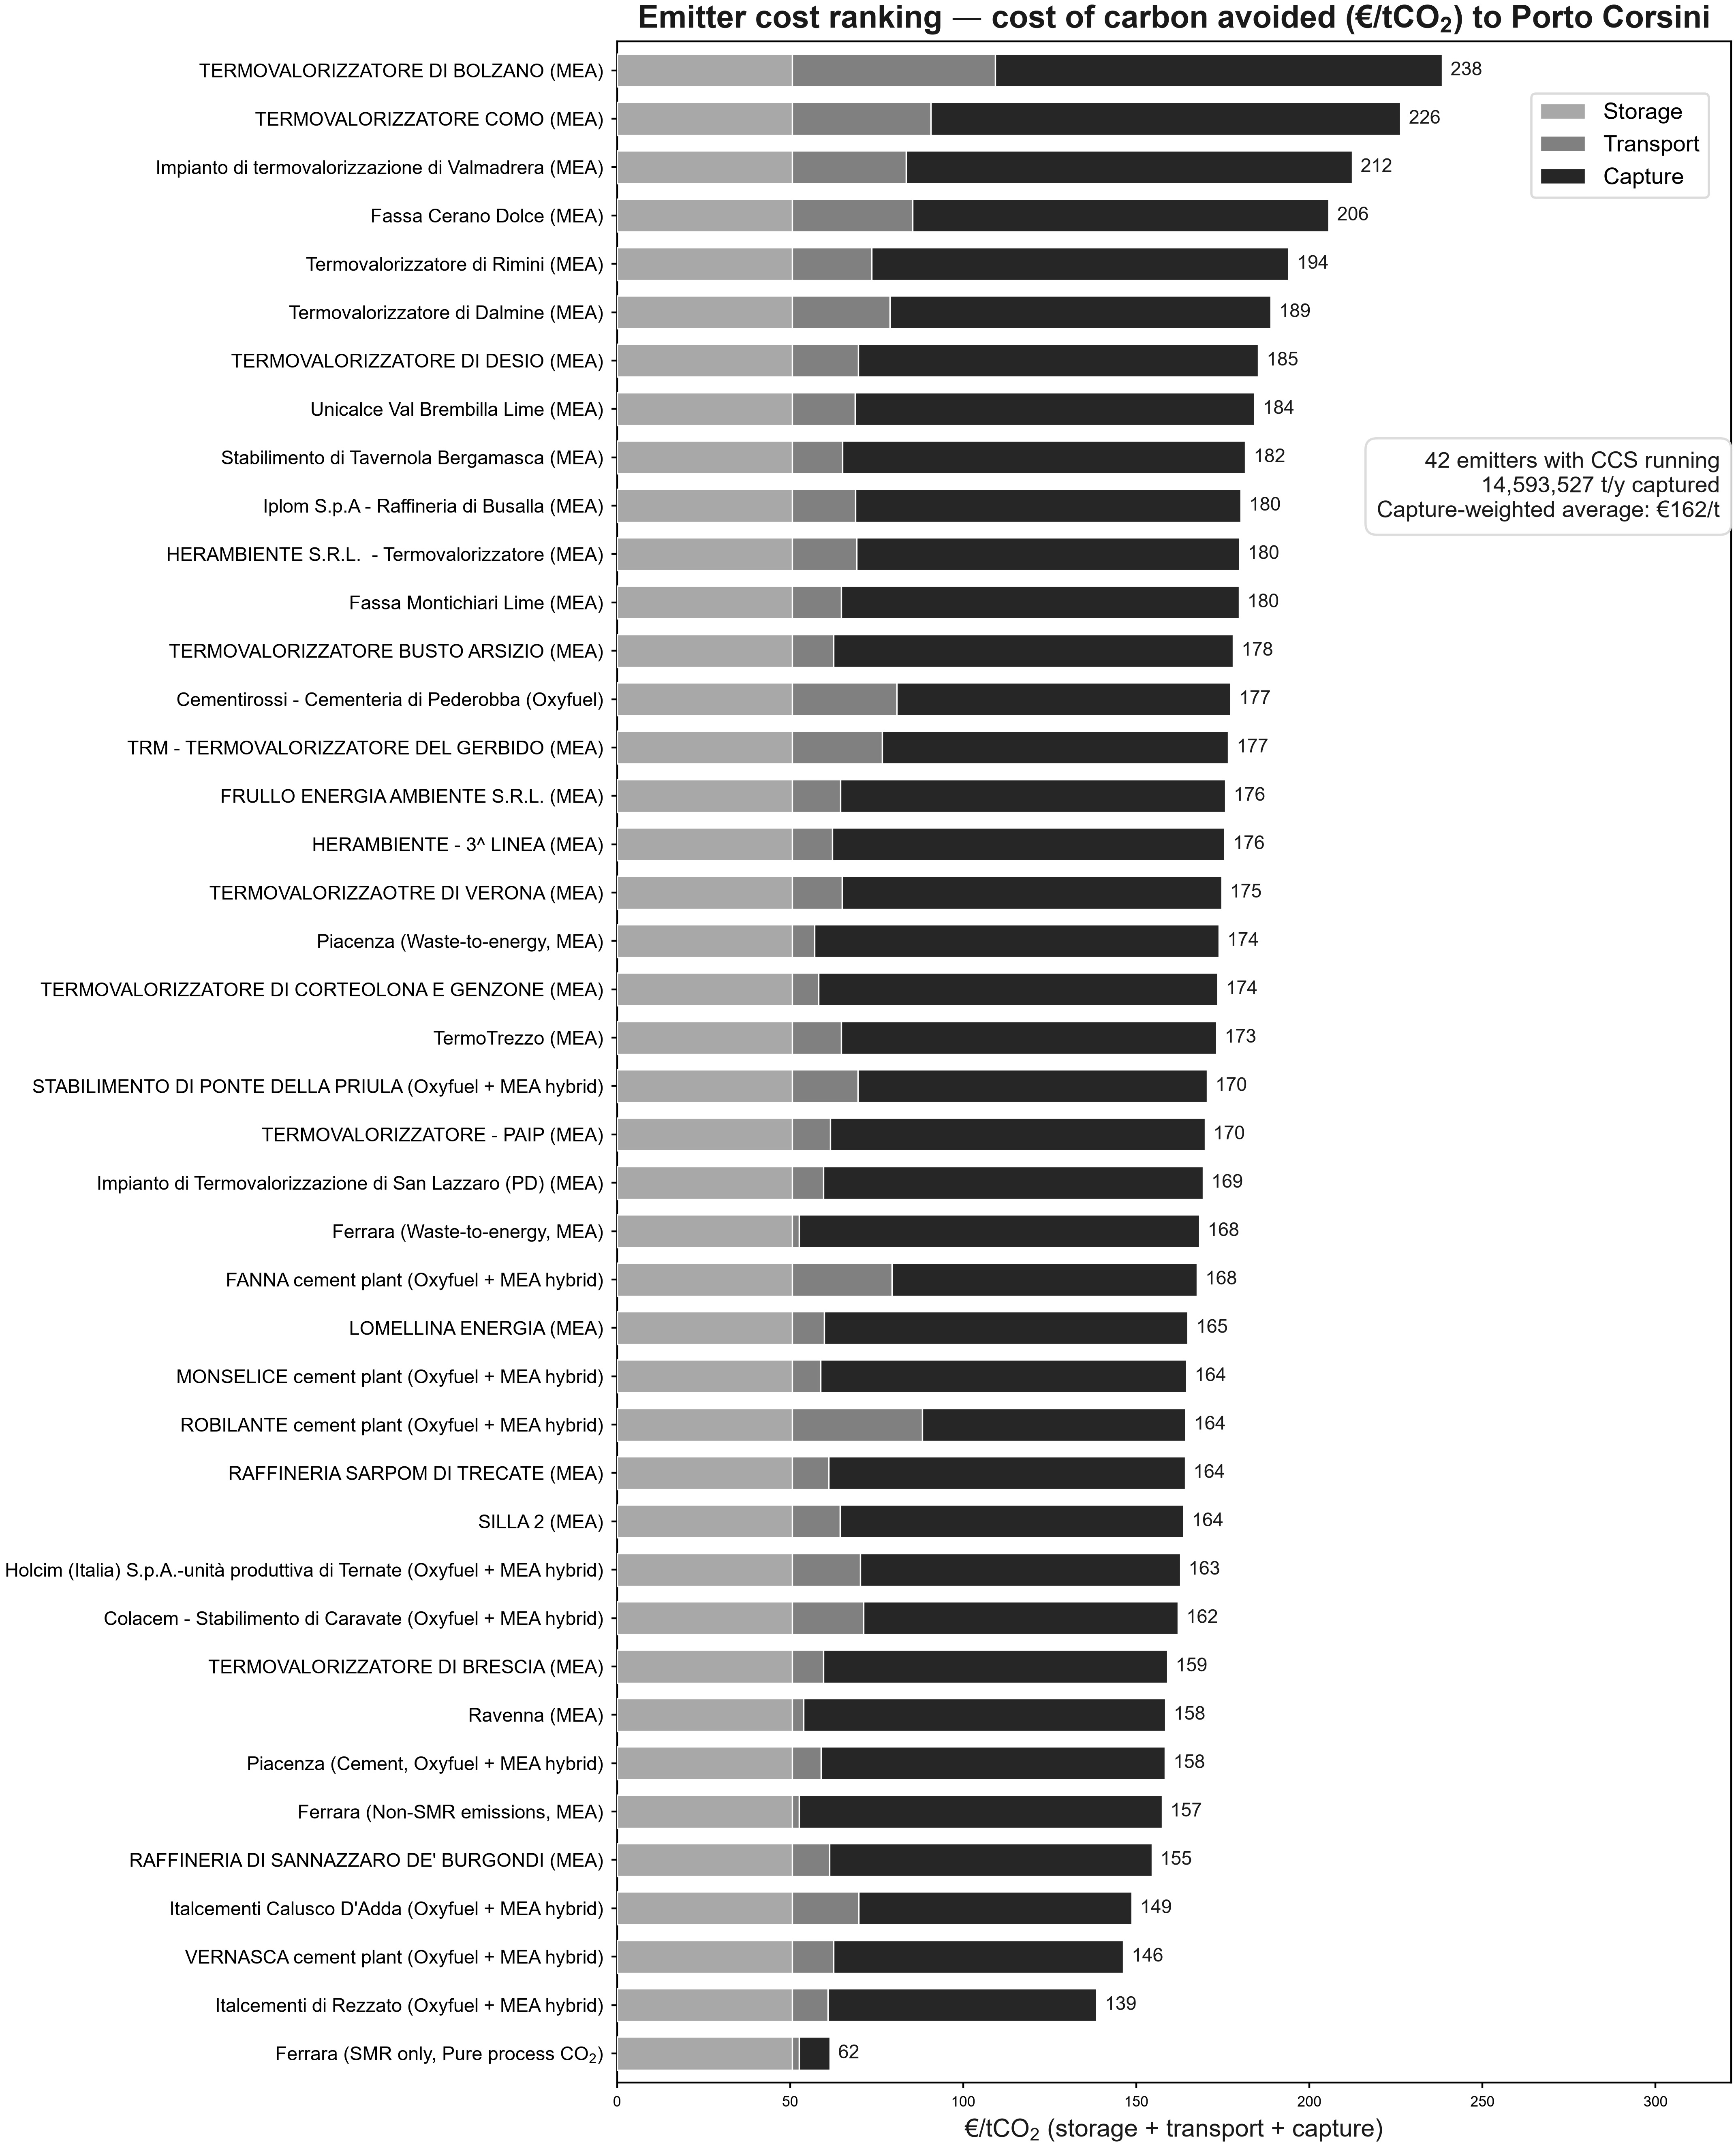

The table this chart was drawn from, first rows:
node, tech, sector, family, captured_annual_t, max_captured_t_h, capacity_factor, capture_eur_per_t, transport_eur_per_t, storage_eur_per_t, total_eur_per_t
TERMOVALORIZZATORE DI BOLZANO, WasteToEnergyEmitter_existing, Waste, MEA, 89200, 16.04, 0.6349, 129.1, 58.69, 50.6, 238.4
TERMOVALORIZZATORE COMO, WasteToEnergyEmitter_existing, Waste, MEA, 64547, 11.46, 0.6429, 135.7, 40.1, 50.6, 226.4
Impianto di termovalorizzazione di Valma…, WasteToEnergyEmitter_existing, Waste, MEA, 78299, 14.24, 0.6277, 128.9, 32.93, 50.6, 212.4
Fassa Cerano Dolce, LimeEmitter_existing, Lime, MEA, 93195, 16.95, 0.6278, 120.3, 34.79, 50.6, 205.6
Termovalorizzatore di Rimini, WasteToEnergyEmitter_existing, Waste, MEA, 100553, 14.53, 0.7901, 120.5, 22.93, 50.6, 194.1
Termovalorizzatore di Dalmine, WasteToEnergyEmitter_existing, Waste, MEA, 171269, 21.53, 0.9083, 109.9, 28.29, 50.6, 188.8
TERMOVALORIZZATORE DI DESIO, WasteToEnergyEmitter_existing, Waste, MEA, 100358, 12.43, 0.922, 115.5, 19.15, 50.6, 185.3
Unicalce Val Brembilla Lime, LimeEmitter_existing, Lime, MEA, 195358, 33.22, 0.6714, 115.4, 18.19, 50.6, 184.2
Stabilimento di Tavernola Bergamasca, CementEmitter_existing, Cement, MEA, 96609, 15.01, 0.7349, 116.5, 14.49, 50.6, 181.5
Iplom S.p.A - Raffineria di Busalla, RefineryEmitter_existing, Refining, MEA, 212491, 29.51, 0.822, 111.4, 18.22, 50.6, 180.2
HERAMBIENTE S.R.L.  - Termovalorizzatore, WasteToEnergyEmitter_existing, Waste, MEA, 167869, 21.35, 0.8974, 110.6, 18.58, 50.6, 179.8
Fassa Montichiari Lime, LimeEmitter_existing, Lime, MEA, 182866, 29.51, 0.7074, 114.9, 14.19, 50.6, 179.7
TERMOVALORIZZATORE BUSTO ARSIZIO, WasteToEnergyEmitter_existing, Waste, MEA, 110388, 14.03, 0.8983, 115.4, 12, 50.6, 178
Cementirossi - Cementeria di Pederobba, CementHybridCCS, Cement, Oxyfuel, 163274, 26.54, 0.7024, 96.46, 30.26, 50.6, 177.3
TRM - TERMOVALORIZZATORE DEL GERBIDO, WasteToEnergyEmitter_existing, Waste, MEA, 560154, 68.83, 0.9291, 100.1, 25.95, 50.6, 176.6
FRULLO ENERGIA AMBIENTE S.R.L., WasteToEnergyEmitter_existing, Waste, MEA, 168039, 21.09, 0.9097, 111.2, 13.95, 50.6, 175.8
HERAMBIENTE - 3^ LINEA, WasteToEnergyEmitter_existing, Waste, MEA, 129534, 16.09, 0.9193, 113.4, 11.59, 50.6, 175.6
TERMOVALORIZZAOTRE DI VERONA, WasteToEnergyEmitter_existing, Waste, MEA, 180695, 23.04, 0.8952, 109.7, 14.38, 50.6, 174.7
Piacenza, WasteToEnergyEmitter_existing, Waste, MEA, 99605, 12.2, 0.9323, 116.9, 6.402, 50.6, 173.9
TERMOVALORIZZATORE DI CORTEOLONA E GENZO…, WasteToEnergyEmitter_existing, Waste, MEA, 107917, 13.46, 0.9152, 115.3, 7.664, 50.6, 173.5
TermoTrezzo, WasteToEnergyEmitter_existing, Waste, MEA, 201338, 24.89, 0.9233, 108.4, 14.16, 50.6, 173.1
STABILIMENTO DI PONTE DELLA PRIULA, CementHybridCCS, Cement, Oxyfuel + MEA hybrid, 178871, 26.49, 0.7709, 100.9, 18.94, 50.6, 170.5
TERMOVALORIZZATORE - PAIP, WasteToEnergyEmitter_existing, Waste, MEA, 189835, 23.17, 0.9353, 108.2, 11.08, 50.6, 169.9
Impianto di Termovalorizzazione di San L…, WasteToEnergyEmitter_existing, Waste, MEA, 161249, 19.95, 0.9227, 109.7, 8.976, 50.6, 169.3
Ferrara, WasteToEnergyEmitter_existing, Waste, MEA, 117089, 14.79, 0.9037, 115.7, 1.961, 50.6, 168.2
FANNA cement plant, CementHybridCCS, Cement, Oxyfuel + MEA hybrid, 338034, 44.18, 0.8735, 88.17, 28.82, 50.6, 167.6
LOMELLINA ENERGIA, WasteToEnergyEmitter_existing, Waste, MEA, 304394, 37.55, 0.9254, 105, 9.295, 50.6, 164.9
MONSELICE cement plant, CementHybridCCS, Cement, Oxyfuel + MEA hybrid, 351288, 60.2, 0.6661, 105.6, 8.251, 50.6, 164.5
ROBILANTE cement plant, CementHybridCCS, Cement, Oxyfuel + MEA hybrid, 988145, 152.4, 0.7403, 76.12, 37.62, 50.6, 164.3
RAFFINERIA SARPOM DI TRECATE, RefineryEmitter_existing, Refining, MEA, 759407, 96.25, 0.9007, 103, 10.56, 50.6, 164.1
SILLA 2, WasteToEnergyEmitter_existing, Waste, MEA, 666128, 81.15, 0.937, 99.19, 13.88, 50.6, 163.7
Holcim (Italia) S.p.A.-unità produttiva …, CementHybridCCS, Cement, Oxyfuel + MEA hybrid, 575342, 97.6, 0.6729, 92.44, 19.66, 50.6, 162.7
Colacem - Stabilimento di Caravate, CementHybridCCS, Cement, Oxyfuel + MEA hybrid, 552165, 86.65, 0.7274, 90.87, 20.61, 50.6, 162.1
TERMOVALORIZZATORE DI BRESCIA, WasteToEnergyEmitter_existing, Waste, MEA, 779810, 96.34, 0.924, 99.36, 9.039, 50.6, 159
Ravenna, UnspecifiedEmitter_existing, Other, MEA, 450000, 57.08, 0.9, 104.5, 3.305, 50.6, 158.4
Piacenza, CementHybridCCS, Cement, Oxyfuel + MEA hybrid, 410489, 64.97, 0.7212, 99.47, 8.276, 50.6, 158.3
Ferrara, FertilizerCombustionEmitter_existing, FertilizersCombustion, MEA, 436720, 55.39, 0.9, 104.9, 1.97, 50.6, 157.5
RAFFINERIA DI SANNAZZARO DE' BURGONDI, RefineryEmitter_existing, Refining, MEA, 1437538, 182.3, 0.9, 93.21, 10.73, 50.6, 154.5
Italcementi Calusco D'Adda, CementHybridCCS, Cement, Oxyfuel + MEA hybrid, 854206, 130.6, 0.7466, 78.92, 19.23, 50.6, 148.7
VERNASCA cement plant, CementHybridCCS, Cement, Oxyfuel + MEA hybrid, 633783, 91.39, 0.7916, 83.78, 11.92, 50.6, 146.3
Italcementi di Rezzato, CementHybridCCS, Cement, Oxyfuel + MEA hybrid, 973730, 154.2, 0.7207, 77.66, 10.28, 50.6, 138.5
Ferrara, FertilizerSMREmitter_existing, FertilizersSMR, Pure process CO$_2$, 161748, 20.52, 0.9, 8.954, 1.97, 50.6, 61.52
